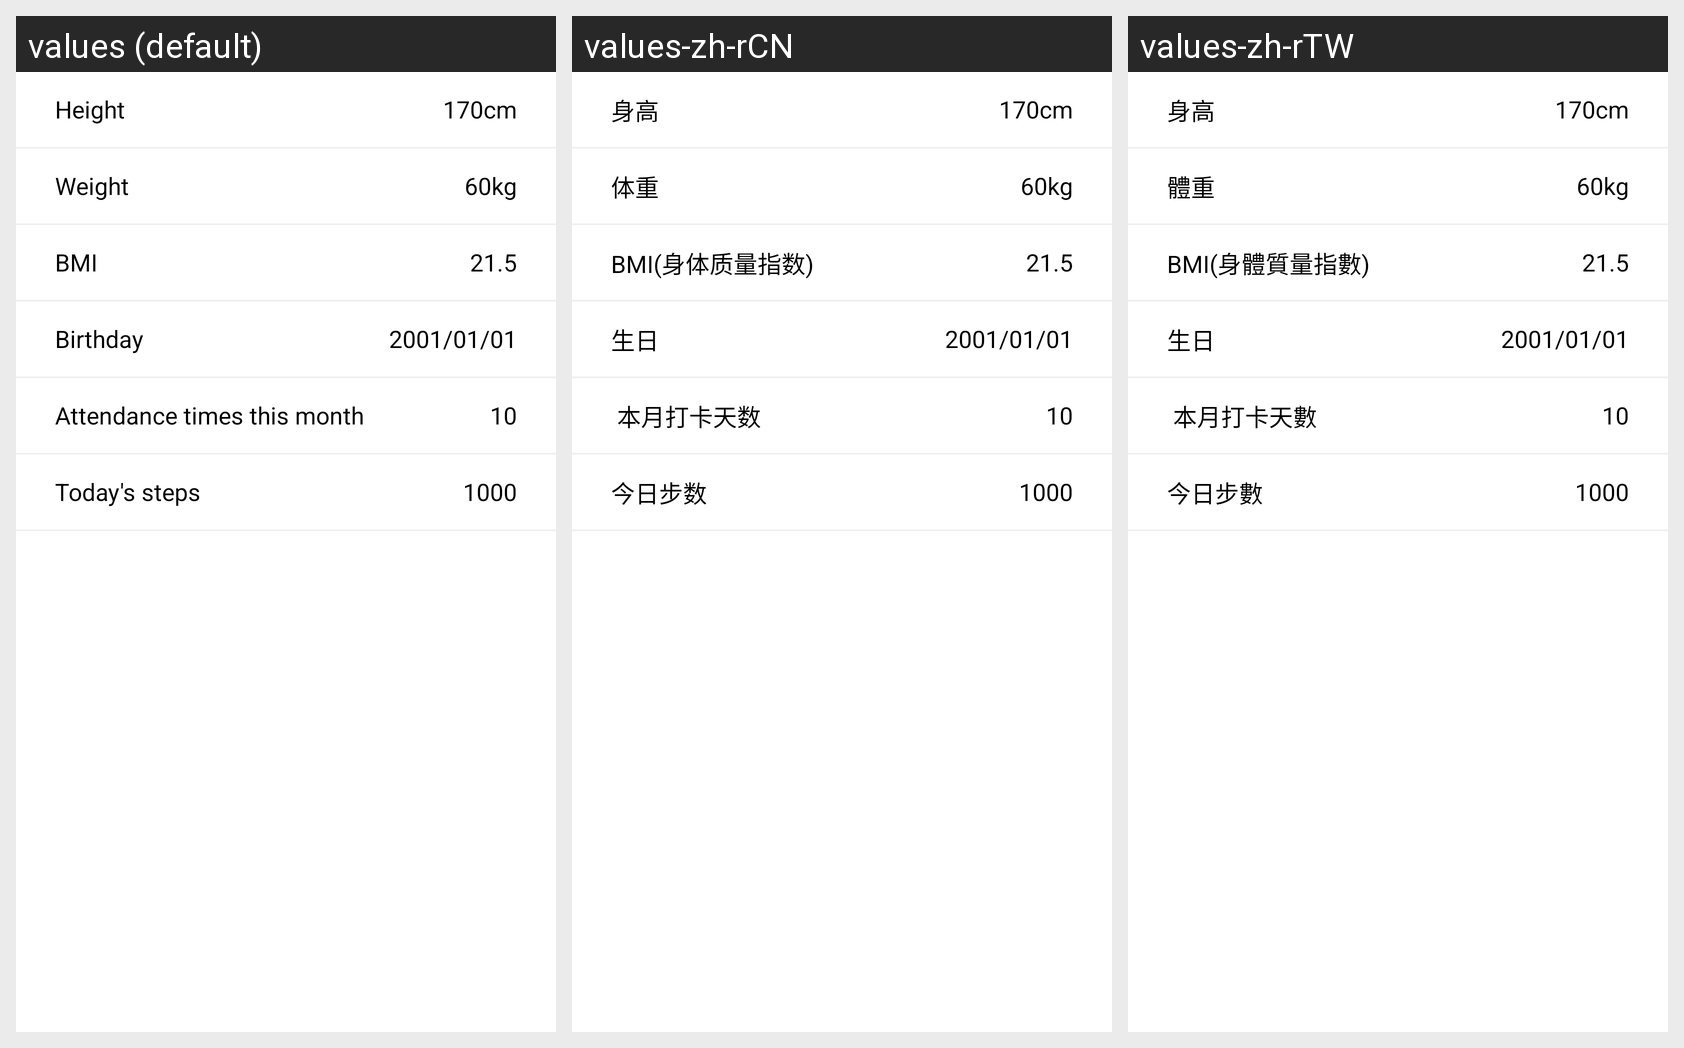

The same Android screen rendered under several of its app's locales, left to right. List the strings drawn on it with the default value and each locale's translation.
Android screen res/layout/activity_my_data.xml rendered under 3 locales, left to right: values (default), values-zh-rCN, values-zh-rTW. Device: Nexus 5 (rendered at 1080×1920; each locale shown at half size, 540×960, under a caption strip naming it); theme Theme.Fitman.
Strings drawn on this screen, with the default value and each locale's value (text and hints the layout hard-codes, and strings that could not be matched under every locale, appear in the picture but are not listed):

height
  values: Height
  values-zh-rCN: 身高
  values-zh-rTW: 身高

weight
  values: Weight
  values-zh-rCN: 体重
  values-zh-rTW: 體重

bmi
  values: BMI
  values-zh-rCN: BMI(身体质量指数)
  values-zh-rTW: BMI(身體質量指數)

birthday
  values: Birthday
  values-zh-rCN: 生日
  values-zh-rTW: 生日

attendance_times_this_month
  values: Attendance times this month
  values-zh-rCN:  本月打卡天数
  values-zh-rTW:  本月打卡天數

today_s_steps
  values: Today's steps
  values-zh-rCN: 今日步数
  values-zh-rTW: 今日步數
